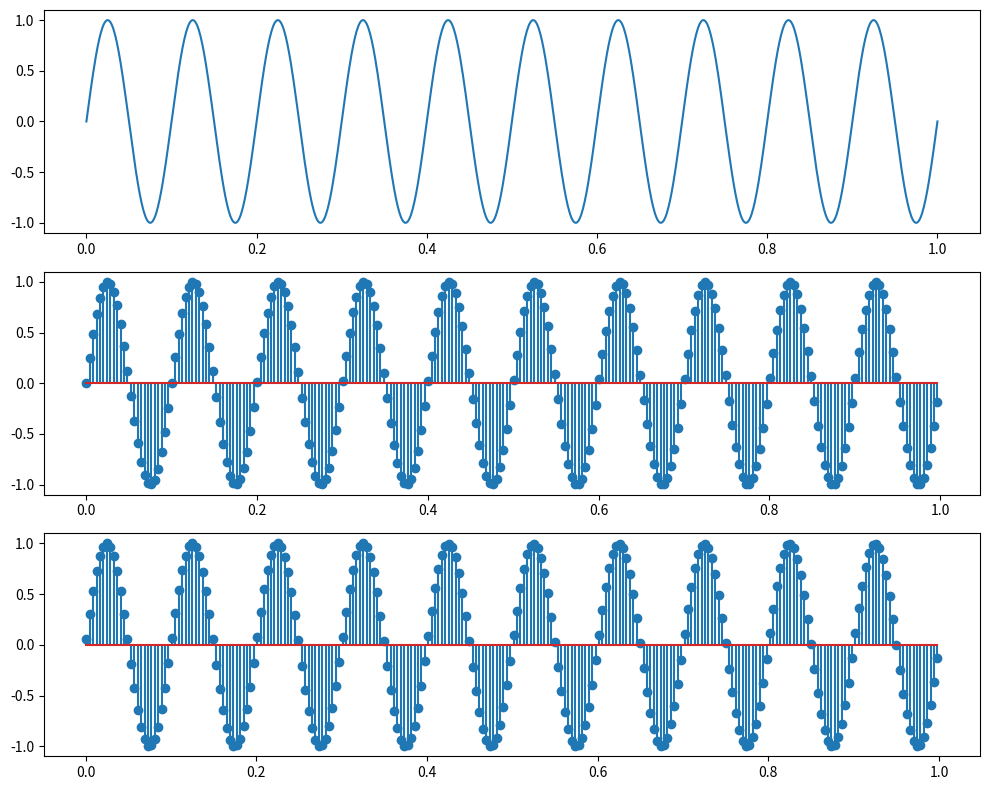

Source code (Python):
import numpy as np
import matplotlib.pyplot as plt


f=10
t=np.linspace(0,1,1000)

x=np.sin(2 * np.pi * f * t)
x = np.sin(2 * np.pi * f * t)


x_dec1 = x[::4]       
t_dec1 = t[::4]      


x_dec2 = x[1::4]
t_dec2 = t[1::4]

plt.figure(figsize=(10, 8))

plt.subplot(3, 1, 1)
plt.plot(t, x)

plt.subplot(3, 1, 2)
plt.stem(t_dec1, x_dec1)

plt.subplot(3, 1, 3)
plt.stem(t_dec2, x_dec2)

plt.tight_layout()
plt.show()